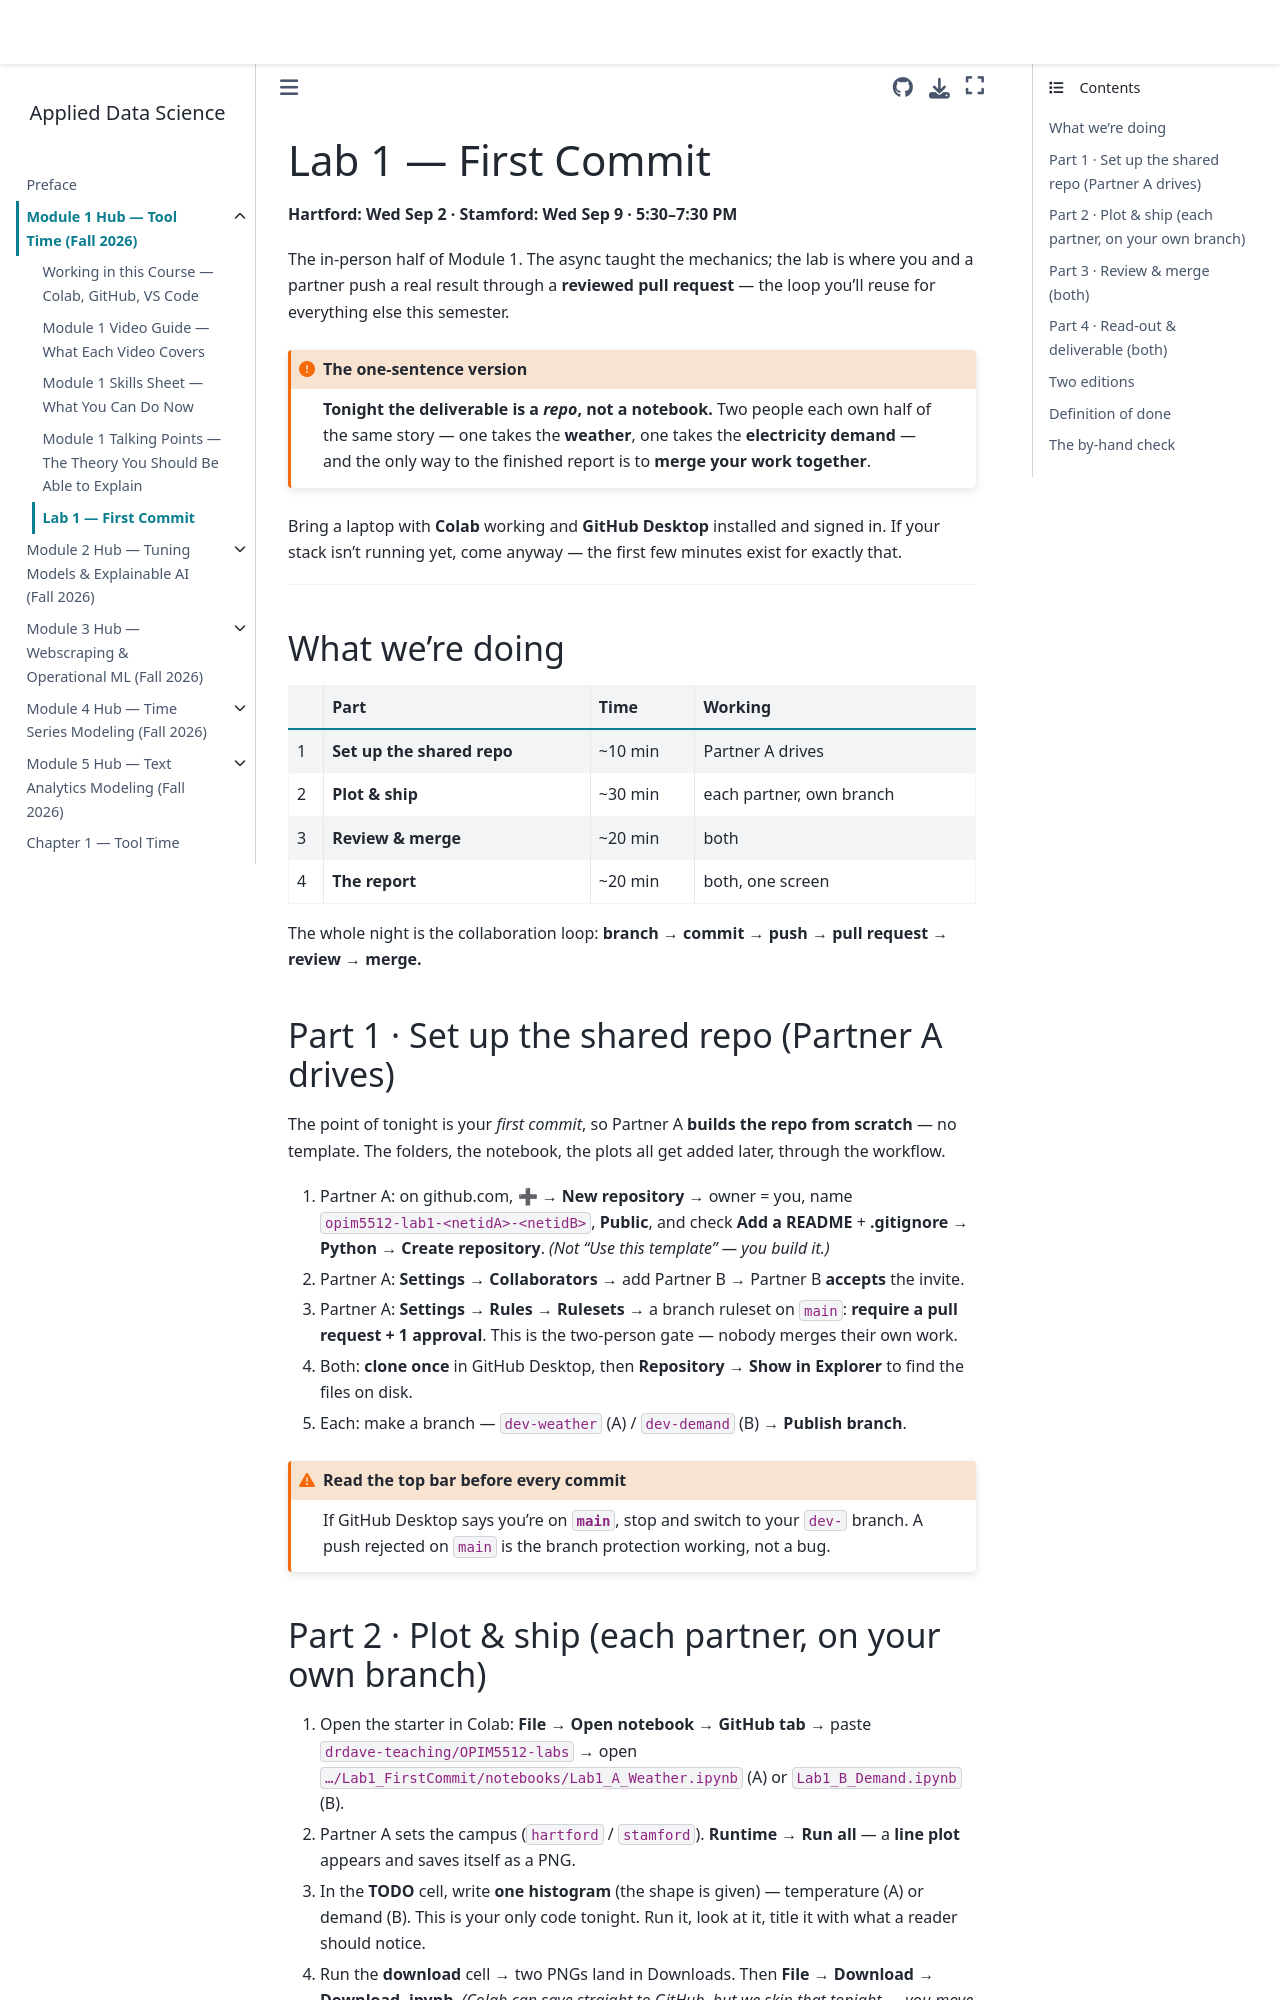

repository: drdave-teaching/opim5512-textbook · page: module1_hub/lab1.html · generator: jekyll

# Lab 1 — First Commit

**Hartford: Wed Sep 2 · Stamford: Wed Sep 9 · 5:30–7:30 PM**

The in-person half of Module 1. The async taught the mechanics; the lab is where you and a partner push a real result through a **reviewed pull request** — the loop you'll reuse for everything else this semester.

:::{admonition} The one-sentence version
:class: important
**Tonight the deliverable is a *repo*, not a notebook.** Two people each own half of the same story — one takes the **weather**, one takes the **electricity demand** — and the only way to the finished report is to **merge your work together**.
:::

Bring a laptop with **Colab** working and **GitHub Desktop** installed and signed in. If your stack isn't running yet, come anyway — the first few minutes exist for exactly that.

---

## What we're doing

| | Part | Time | Working |
|---|---|---|---|
| 1 | **Set up the shared repo** | ~10 min | Partner A drives |
| 2 | **Plot & ship** | ~30 min | each partner, own branch |
| 3 | **Review & merge** | ~20 min | both |
| 4 | **The report** | ~20 min | both, one screen |

The whole night is the collaboration loop: **branch → commit → push → pull request → review → merge.**

## Part 1 · Set up the shared repo (Partner A drives)

The point of tonight is your *first commit*, so Partner A **builds the repo from scratch** — no template. The folders, the notebook, the plots all get added later, through the workflow.

1. Partner A: on github.com, **➕ → New repository** → owner = you, name `opim5512-lab1-<netidA>-<netidB>`, **Public**, and check **Add a README** + **.gitignore → Python** → **Create repository**. *(Not "Use this template" — you build it.)*
2. Partner A: **Settings → Collaborators** → add Partner B → Partner B **accepts** the invite.
3. Partner A: **Settings → Rules → Rulesets** → a branch ruleset on `main`: **require a pull request + 1 approval**. This is the two-person gate — nobody merges their own work.
4. Both: **clone once** in GitHub Desktop, then **Repository → Show in Explorer** to find the files on disk.
5. Each: make a branch — `dev-weather` (A) / `dev-demand` (B) → **Publish branch**.

:::{admonition} Read the top bar before every commit
:class: warning
If GitHub Desktop says you're on **`main`**, stop and switch to your `dev-` branch. A push rejected on `main` is the branch protection working, not a bug.
:::
